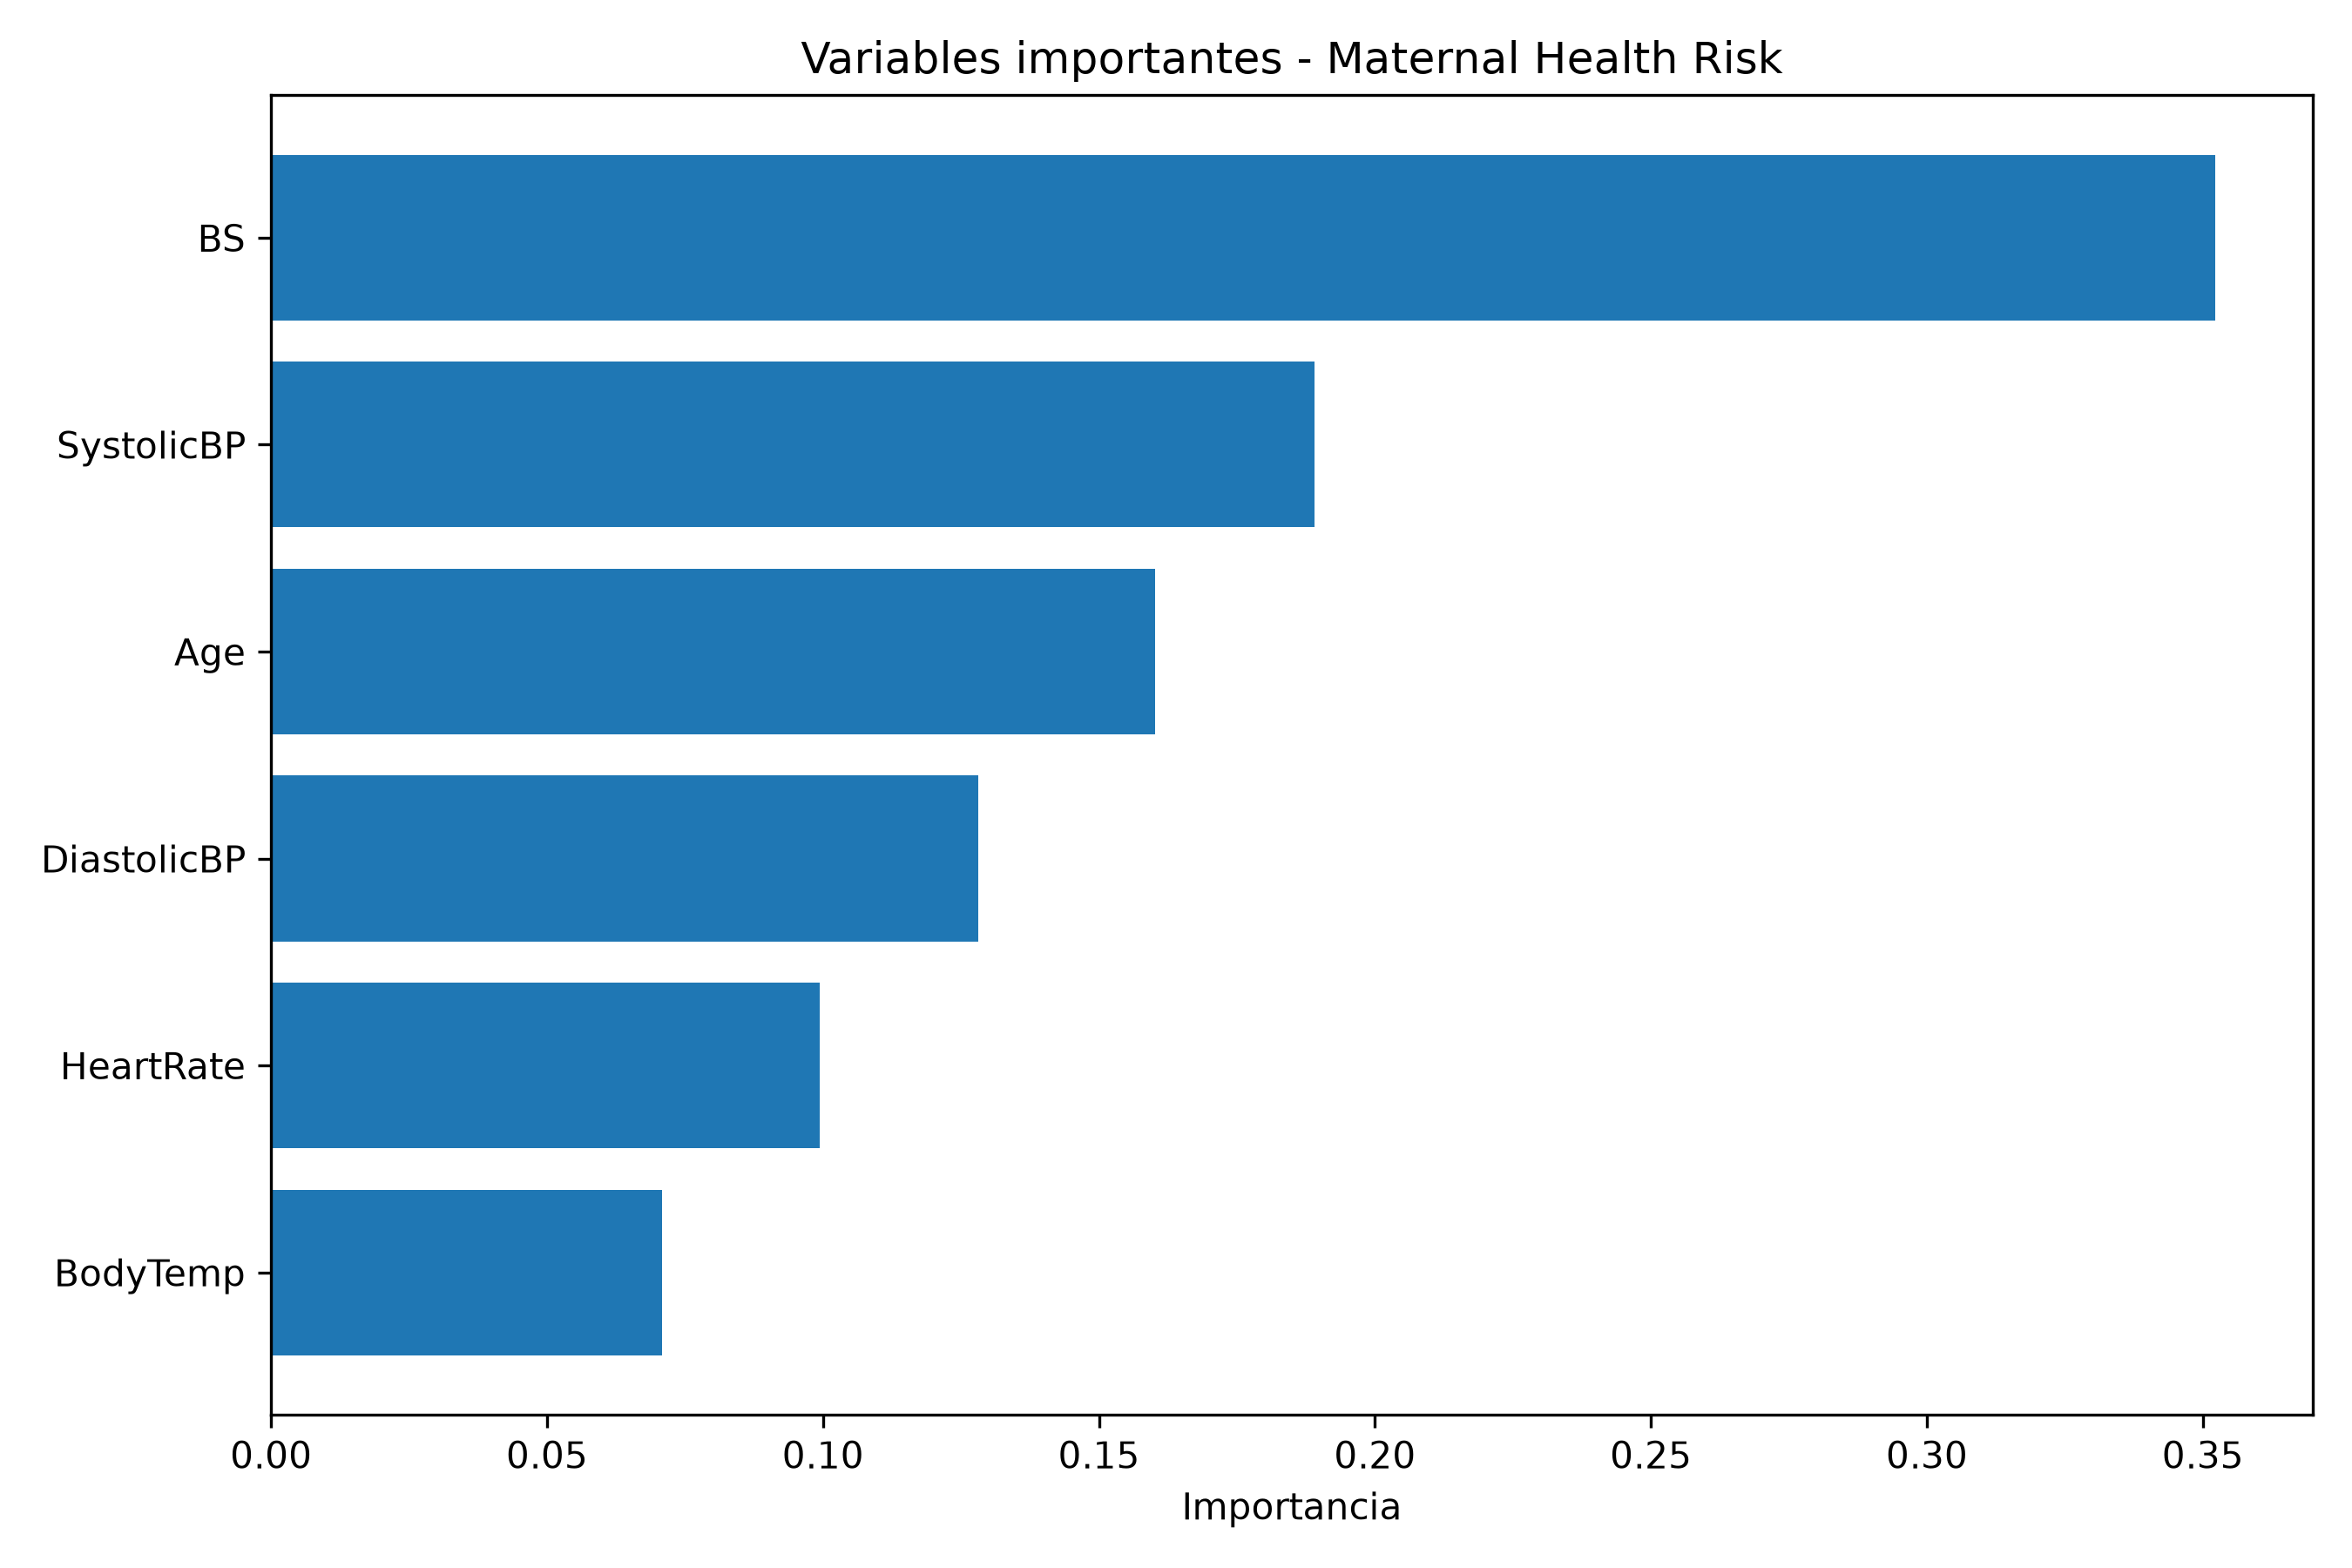

The table this chart was drawn from, first rows:
variable, importancia
BS, 0.3523
SystolicBP, 0.189
Age, 0.1601
DiastolicBP, 0.1282
HeartRate, 0.09948
BodyTemp, 0.07091
